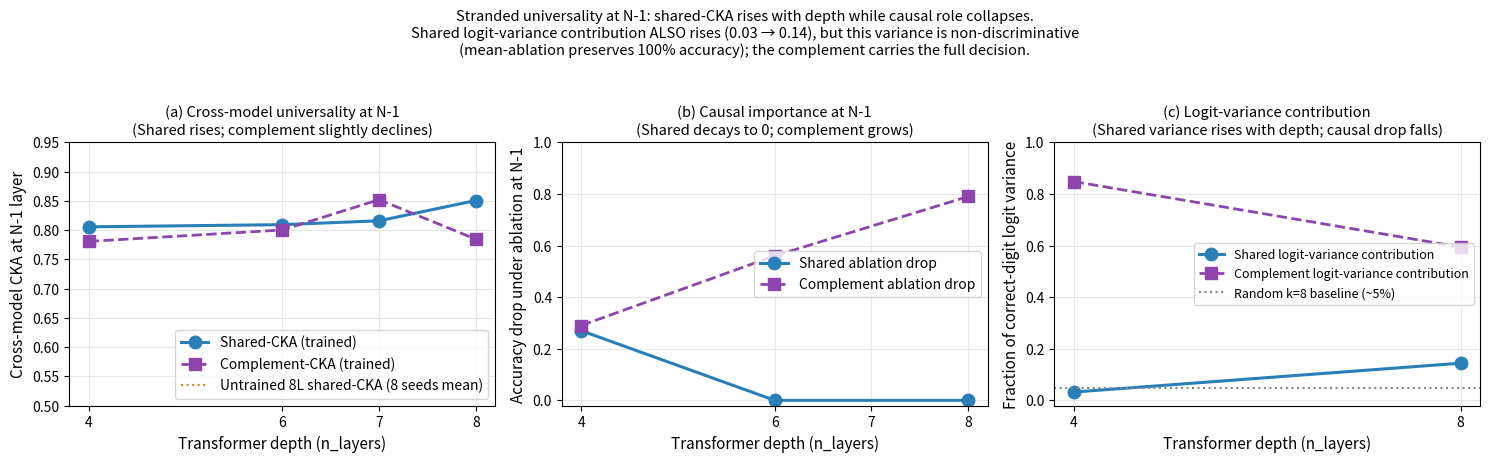

Reproduce this figure in Python.
"""Phase 4 — Dissociation figure.

Shows at the N-1 layer of each zoo (4L, 6L, 8L):
  - Shared-CKA (how cross-model-similar the shared subspace is)
  - Complement-CKA
  - Shared ablation drop (causal importance)
  - Complement ablation drop

The finding: shared-CKA RISES or stays high with depth at N-1, while shared-
drop GOES TO ZERO. Universality and causality dissociate.
"""

import json
import os
import matplotlib
matplotlib.use("Agg")
import matplotlib.pyplot as plt
import numpy as np


FIGS_DIR = "figures"
OUT = os.path.join(FIGS_DIR, "fig9_universality_vs_causality.png")


# Hard-coded from the Phase 4 analyses and the existing paper summaries.
# (Shared-CKA and complement-CKA were computed live in the Phase 4 analysis
# scripts; drops come from results/p1/p1_results.json, results/deep/p1_results.json,
# results/deep8/p1_results.json.)
data = [
    # depth, layer, label, shared_cka, complement_cka, shared_drop, complement_drop, hidden_load, shared_logit_var, comp_logit_var
    (4, 3, "4L  L3 (N-1)", 0.8055, 0.7806, 0.27,  0.29,  0.58, 0.032, 0.848),
    (6, 5, "6L  L5 (N-1)", 0.8092, 0.8001, 0.00,  0.56,  0.17, None,  None),
    (7, 6, "7L  L6 (N-1)", 0.8158, 0.8519, None,  None,  None, None,  None),  # 3 baselines only, drops inconclusive
    (8, 7, "8L  L7 (N-1)", 0.8505, 0.7844, 0.00,  0.79, -0.00, 0.144, 0.594),
]

fig, (ax1, ax2, ax3) = plt.subplots(1, 3, figsize=(15.0, 4.4))

depths = [d[0] for d in data]
shared_cka = [d[3] for d in data]
comp_cka = [d[4] for d in data]
shared_drop = [d[5] for d in data]
comp_drop = [d[6] for d in data]

# Left panel: CKA
ax1.plot(depths, shared_cka, "-o", color="#2980b9", lw=2.2, ms=9, label="Shared-CKA (trained)")
ax1.plot(depths, comp_cka, "--s", color="#8e44ad", lw=2.0, ms=8, label="Complement-CKA (trained)")
ax1.axhline(0.33, color="#e67e22", linestyle=":", lw=1.5, label="Untrained 8L shared-CKA (8 seeds mean)")
ax1.set_xlabel("Transformer depth (n_layers)", fontsize=11)
ax1.set_ylabel("Cross-model CKA at N-1 layer", fontsize=11)
ax1.set_ylim(0.5, 0.95)
ax1.set_xticks([4, 6, 7, 8])
ax1.grid(alpha=0.3)
ax1.legend(fontsize=10, loc="lower right")
ax1.set_title("(a) Cross-model universality at N-1\n(Shared rises; complement slightly declines)",
              fontsize=10.5)

# Right panel: drops (causal importance)
# Only plot depths where drop is measured
drop_depths = [d[0] for d in data if d[5] is not None]
shared_drop_vals = [d[5] for d in data if d[5] is not None]
comp_drop_vals = [d[6] for d in data if d[6] is not None]
ax2.plot(drop_depths, shared_drop_vals, "-o", color="#2980b9", lw=2.2, ms=9, label="Shared ablation drop")
ax2.plot(drop_depths, comp_drop_vals, "--s", color="#8e44ad", lw=2.0, ms=8, label="Complement ablation drop")
ax2.set_xlabel("Transformer depth (n_layers)", fontsize=11)
ax2.set_ylabel("Accuracy drop under ablation at N-1", fontsize=11)
ax2.set_ylim(-0.02, 1.0)
ax2.set_xticks([4, 6, 7, 8])
ax2.grid(alpha=0.3)
ax2.legend(fontsize=10, loc="center right")
ax2.set_title("(b) Causal importance at N-1\n(Shared decays to 0; complement grows)",
              fontsize=10.5)

# Right panel: logit-variance contribution (mechanism)
depths_lv = [d[0] for d in data if d[8] is not None]
shared_lv = [d[8] for d in data if d[8] is not None]
comp_lv = [d[9] for d in data if d[9] is not None]
ax3.plot(depths_lv, shared_lv, "-o", color="#2980b9", lw=2.2, ms=9, label="Shared logit-variance contribution")
ax3.plot(depths_lv, comp_lv, "--s", color="#8e44ad", lw=2.0, ms=8, label="Complement logit-variance contribution")
ax3.axhline(0.049, color="#7f8c8d", linestyle=":", label="Random k=8 baseline (~5%)")
ax3.set_xlabel("Transformer depth (n_layers)", fontsize=11)
ax3.set_ylabel("Fraction of correct-digit logit variance", fontsize=11)
ax3.set_ylim(-0.02, 1.0)
ax3.set_xticks([4, 8])
ax3.grid(alpha=0.3)
ax3.legend(fontsize=9, loc="center right")
ax3.set_title("(c) Logit-variance contribution\n(Shared variance rises with depth; causal drop falls)",
              fontsize=10.5)

fig.suptitle("Stranded universality at N-1: shared-CKA rises with depth while causal role collapses.\n"
             "Shared logit-variance contribution ALSO rises (0.03 → 0.14), but this variance is non-discriminative\n"
             "(mean-ablation preserves 100% accuracy); the complement carries the full decision.",
             fontsize=10.5, y=1.04)

plt.tight_layout()
os.makedirs(FIGS_DIR, exist_ok=True)
plt.savefig(OUT, dpi=160, bbox_inches="tight")
plt.close()
print(f"Wrote {OUT}")
